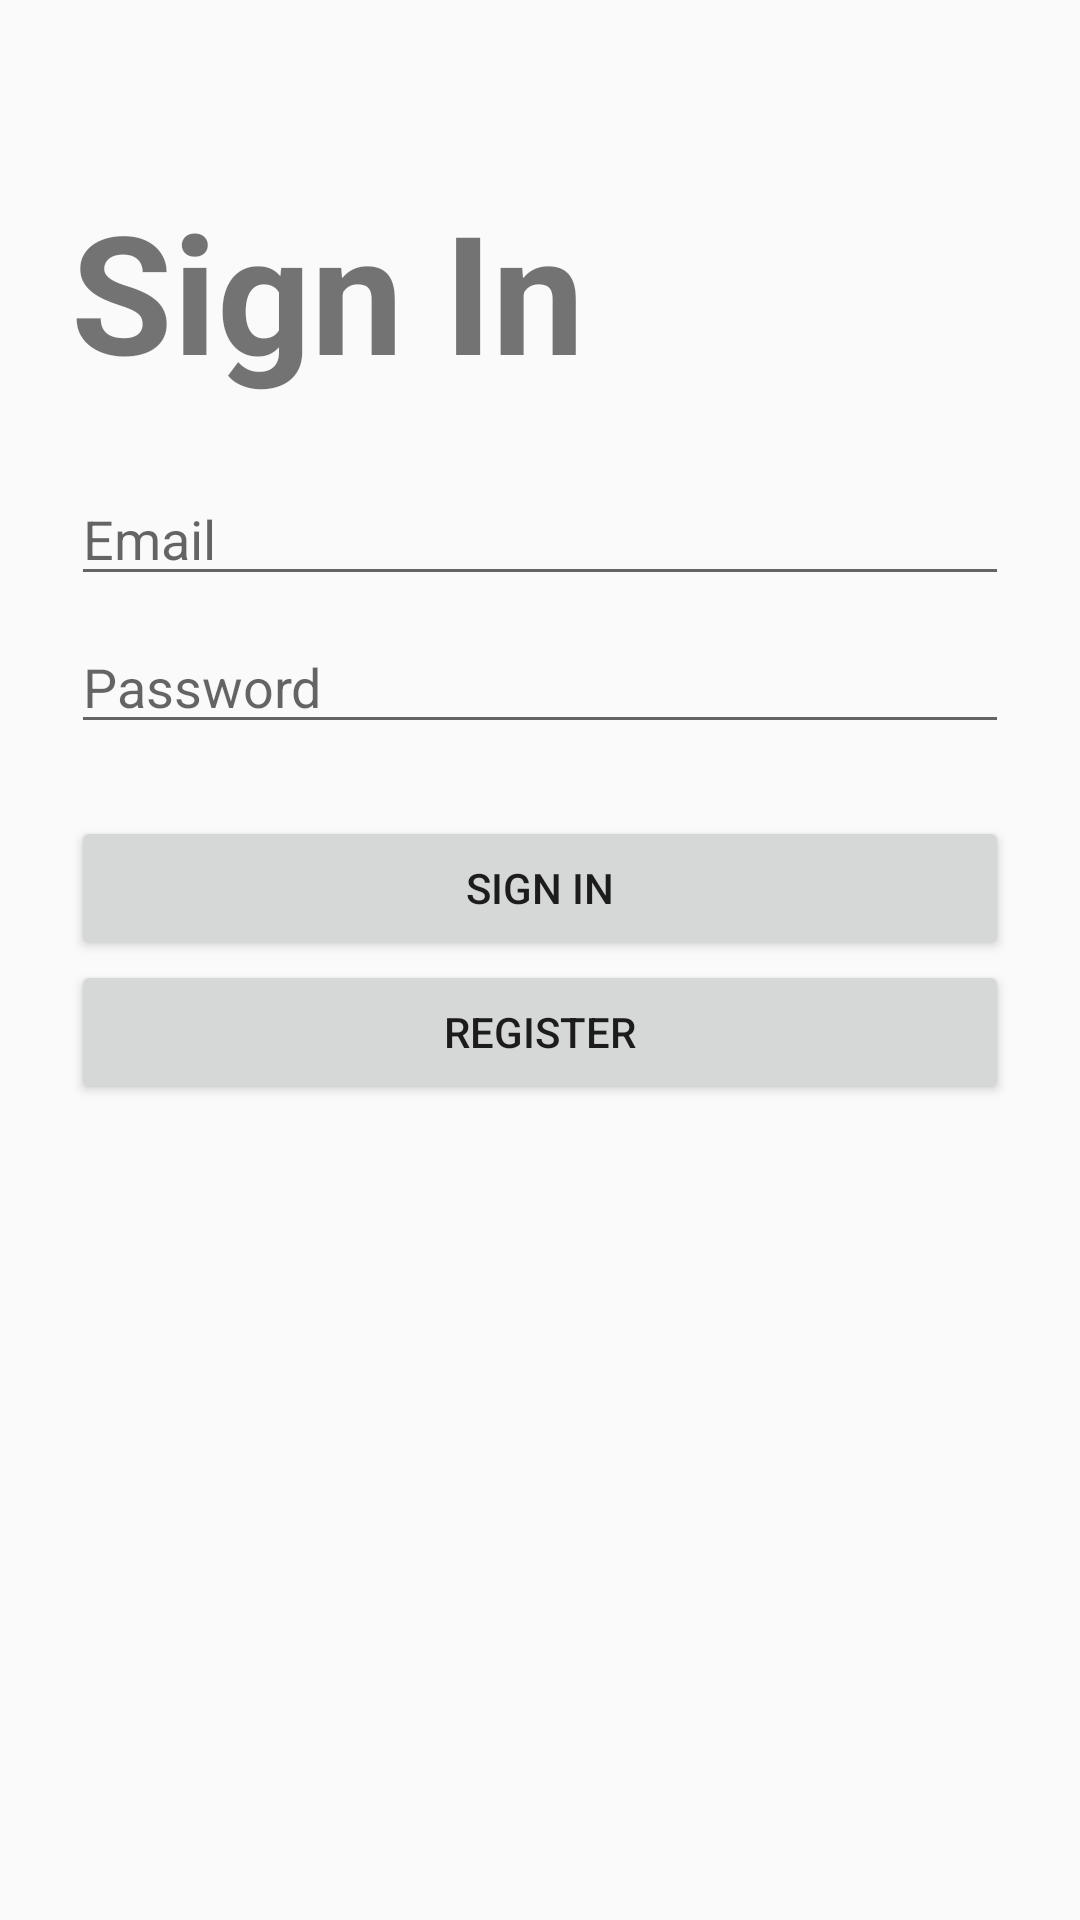

Produce the Android XML layout that renders to this screen, including the resource entries it uses.
<!-- AndroidManifest.xml: application theme AppTheme -->
<!-- res/layout/fragment_login.xml -->
<?xml version="1.0" encoding="utf-8"?>
<LinearLayout xmlns:android="http://schemas.android.com/apk/res/android"
    xmlns:app="http://schemas.android.com/apk/res-auto"
    xmlns:tools="http://schemas.android.com/tools"
    android:id="@+id/container"
    android:layout_width="match_parent"
    android:layout_height="match_parent"
    android:orientation="vertical"
    android:paddingLeft="@dimen/activity_horizontal_margin"
    android:paddingTop="@dimen/activity_vertical_margin"
    android:paddingRight="@dimen/activity_horizontal_margin"
    android:paddingBottom="@dimen/activity_vertical_margin">

    <TextView
        android:textStyle="bold"
        android:layout_marginLeft="24dp"
        android:textSize="55sp"
        android:id="@+id/signin_txt"
        android:layout_width="match_parent"
        android:layout_height="wrap_content"
        android:layout_marginTop="60dp"
        android:text="Sign In"
        />

    <EditText
        android:id="@+id/username"
        android:layout_width="match_parent"
        android:layout_height="wrap_content"
        android:layout_marginStart="24dp"
        android:layout_marginTop="24dp"
        android:layout_marginEnd="24dp"

        android:hint="@string/prompt_email"
        android:inputType="textEmailAddress"
        android:selectAllOnFocus="true" />

    <EditText
        android:id="@+id/password"
        android:layout_width="match_parent"
        android:layout_height="wrap_content"
        android:layout_marginStart="24dp"
        android:layout_marginTop="8dp"
        android:layout_marginEnd="24dp"

        android:hint="@string/prompt_password"
        android:imeActionLabel="@string/action_sign_in_short"
        android:imeOptions="actionDone"
        android:inputType="textPassword"
        android:selectAllOnFocus="true" />

    <Button
        android:id="@+id/login"
        android:layout_width="match_parent"
        android:layout_height="wrap_content"
        android:layout_gravity="center_horizontal|center_vertical"
        android:layout_marginStart="24dp"
        android:layout_marginTop="24dp"
        android:layout_marginEnd="24dp"
        android:text="SIGN IN" />

    <Button
        android:id="@+id/register"
        android:layout_width="match_parent"
        android:layout_height="wrap_content"
        android:layout_gravity="center_horizontal|center_vertical"
        android:layout_marginStart="24dp"
        android:layout_marginEnd="24dp"
        android:layout_marginBottom="64dp"
        android:text="REGISTER" />

</LinearLayout>
<!-- resources referenced by this layout -->
<resources>
  <string name="action_sign_in_short">Sign in</string>
  <string name="prompt_email">Email</string>
  <string name="prompt_password">Password</string>
  <style name="AppTheme" parent="Theme.AppCompat.Light.DarkActionBar">
          
          <item name="colorPrimary">@color/colorPrimary</item>
          <item name="colorPrimaryDark">@color/colorPrimaryDark</item>
          <item name="colorAccent">@color/colorAccent</item>
          
  
      </style>
  <!-- not gathered from this repository: default colours our renderer supplied (Android Studio template values) -->
  <color name="colorPrimary">#FF6200EE</color>
  <color name="colorPrimaryDark">#FF3700B3</color>
  <color name="colorAccent">#FF03DAC5</color>
</resources>
